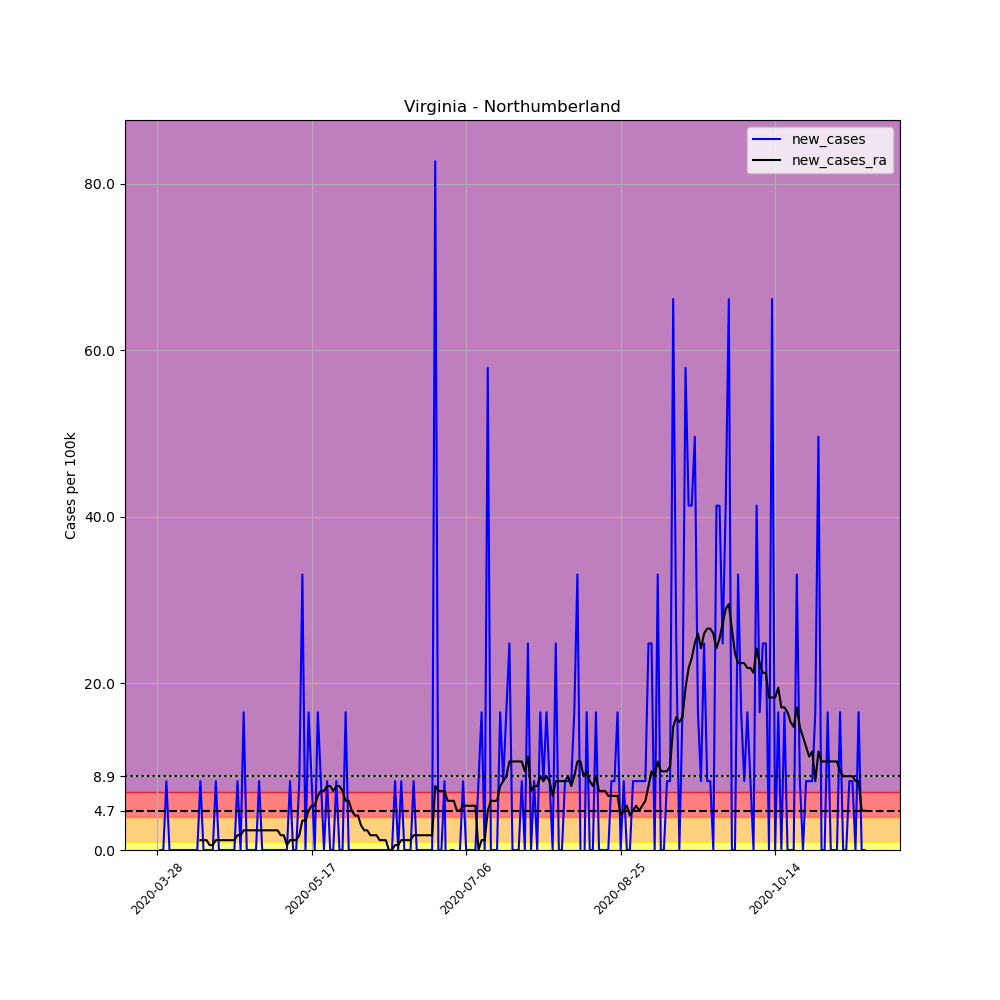

The data file committed next to this chart (first rows):
, date, county, state, fips, cases, deaths, COUNTY, STNAME, CTYNAME, POPESTIMATE2019, per_100k, new_cases, new_cases_ra
441262, 2020-03-28, Northumberland, Virginia, 51133, 2, 0, 133, Virginia, Northumberland, 12095, 16.54, , 
441263, 2020-03-29, Northumberland, Virginia, 51133, 2, 0, 133, Virginia, Northumberland, 12095, 16.54, 0.0, 
441264, 2020-03-30, Northumberland, Virginia, 51133, 2, 0, 133, Virginia, Northumberland, 12095, 16.54, 0.0, 
441265, 2020-03-31, Northumberland, Virginia, 51133, 3, 0, 133, Virginia, Northumberland, 12095, 24.8, 8.268, 
441266, 2020-04-01, Northumberland, Virginia, 51133, 3, 0, 133, Virginia, Northumberland, 12095, 24.8, 0.0, 
441267, 2020-04-02, Northumberland, Virginia, 51133, 3, 0, 133, Virginia, Northumberland, 12095, 24.8, 0.0, 
441268, 2020-04-03, Northumberland, Virginia, 51133, 3, 0, 133, Virginia, Northumberland, 12095, 24.8, 0.0, 
441269, 2020-04-04, Northumberland, Virginia, 51133, 3, 0, 133, Virginia, Northumberland, 12095, 24.8, 0.0, 
441270, 2020-04-05, Northumberland, Virginia, 51133, 3, 0, 133, Virginia, Northumberland, 12095, 24.8, 0.0, 
441271, 2020-04-06, Northumberland, Virginia, 51133, 3, 0, 133, Virginia, Northumberland, 12095, 24.8, 0.0, 
441272, 2020-04-07, Northumberland, Virginia, 51133, 3, 0, 133, Virginia, Northumberland, 12095, 24.8, 0.0, 
441273, 2020-04-08, Northumberland, Virginia, 51133, 3, 0, 133, Virginia, Northumberland, 12095, 24.8, 0.0, 
441274, 2020-04-09, Northumberland, Virginia, 51133, 3, 0, 133, Virginia, Northumberland, 12095, 24.8, 0.0, 
441275, 2020-04-10, Northumberland, Virginia, 51133, 3, 0, 133, Virginia, Northumberland, 12095, 24.8, 0.0, 
441276, 2020-04-11, Northumberland, Virginia, 51133, 4, 0, 133, Virginia, Northumberland, 12095, 33.07, 8.268, 1.181
441277, 2020-04-12, Northumberland, Virginia, 51133, 4, 0, 133, Virginia, Northumberland, 12095, 33.07, 0.0, 1.181
441278, 2020-04-13, Northumberland, Virginia, 51133, 4, 0, 133, Virginia, Northumberland, 12095, 33.07, 0.0, 1.181
441279, 2020-04-14, Northumberland, Virginia, 51133, 4, 0, 133, Virginia, Northumberland, 12095, 33.07, 0.0, 0.5906
441280, 2020-04-15, Northumberland, Virginia, 51133, 4, 0, 133, Virginia, Northumberland, 12095, 33.07, 0.0, 0.5906
441281, 2020-04-16, Northumberland, Virginia, 51133, 5, 0, 133, Virginia, Northumberland, 12095, 41.34, 8.268, 1.181
441282, 2020-04-17, Northumberland, Virginia, 51133, 5, 0, 133, Virginia, Northumberland, 12095, 41.34, 0.0, 1.181
441283, 2020-04-18, Northumberland, Virginia, 51133, 5, 0, 133, Virginia, Northumberland, 12095, 41.34, 0.0, 1.181
441284, 2020-04-19, Northumberland, Virginia, 51133, 5, 0, 133, Virginia, Northumberland, 12095, 41.34, 0.0, 1.181
441285, 2020-04-20, Northumberland, Virginia, 51133, 5, 0, 133, Virginia, Northumberland, 12095, 41.34, 0.0, 1.181
441286, 2020-04-21, Northumberland, Virginia, 51133, 5, 0, 133, Virginia, Northumberland, 12095, 41.34, 0.0, 1.181
441287, 2020-04-22, Northumberland, Virginia, 51133, 5, 0, 133, Virginia, Northumberland, 12095, 41.34, 0.0, 1.181
441288, 2020-04-23, Northumberland, Virginia, 51133, 6, 0, 133, Virginia, Northumberland, 12095, 49.61, 8.268, 1.772
441289, 2020-04-24, Northumberland, Virginia, 51133, 6, 0, 133, Virginia, Northumberland, 12095, 49.61, 0.0, 1.772
441290, 2020-04-25, Northumberland, Virginia, 51133, 8, 0, 133, Virginia, Northumberland, 12095, 66.14, 16.54, 2.362
441291, 2020-04-26, Northumberland, Virginia, 51133, 8, 0, 133, Virginia, Northumberland, 12095, 66.14, 0.0, 2.362
441292, 2020-04-27, Northumberland, Virginia, 51133, 8, 0, 133, Virginia, Northumberland, 12095, 66.14, 0.0, 2.362
441293, 2020-04-28, Northumberland, Virginia, 51133, 8, 0, 133, Virginia, Northumberland, 12095, 66.14, 0.0, 2.362
441294, 2020-04-29, Northumberland, Virginia, 51133, 8, 0, 133, Virginia, Northumberland, 12095, 66.14, 0.0, 2.362
441295, 2020-04-30, Northumberland, Virginia, 51133, 9, 0, 133, Virginia, Northumberland, 12095, 74.41, 8.268, 2.362
441296, 2020-05-01, Northumberland, Virginia, 51133, 9, 0, 133, Virginia, Northumberland, 12095, 74.41, 0.0, 2.362
441297, 2020-05-02, Northumberland, Virginia, 51133, 9, 0, 133, Virginia, Northumberland, 12095, 74.41, 0.0, 2.362
441298, 2020-05-03, Northumberland, Virginia, 51133, 9, 0, 133, Virginia, Northumberland, 12095, 74.41, 0.0, 2.362
441299, 2020-05-04, Northumberland, Virginia, 51133, 9, 0, 133, Virginia, Northumberland, 12095, 74.41, 0.0, 2.362
441300, 2020-05-05, Northumberland, Virginia, 51133, 9, 0, 133, Virginia, Northumberland, 12095, 74.41, 0.0, 2.362
441301, 2020-05-06, Northumberland, Virginia, 51133, 9, 0, 133, Virginia, Northumberland, 12095, 74.41, 0.0, 2.362
441302, 2020-05-07, Northumberland, Virginia, 51133, 9, 1, 133, Virginia, Northumberland, 12095, 74.41, 0.0, 1.772
441303, 2020-05-08, Northumberland, Virginia, 51133, 9, 1, 133, Virginia, Northumberland, 12095, 74.41, 0.0, 1.772
441304, 2020-05-09, Northumberland, Virginia, 51133, 9, 1, 133, Virginia, Northumberland, 12095, 74.41, 0.0, 0.5906
441305, 2020-05-10, Northumberland, Virginia, 51133, 10, 1, 133, Virginia, Northumberland, 12095, 82.68, 8.268, 1.181
441306, 2020-05-11, Northumberland, Virginia, 51133, 10, 1, 133, Virginia, Northumberland, 12095, 82.68, 0.0, 1.181
441307, 2020-05-12, Northumberland, Virginia, 51133, 10, 1, 133, Virginia, Northumberland, 12095, 82.68, 0.0, 1.181
441308, 2020-05-13, Northumberland, Virginia, 51133, 11, 1, 133, Virginia, Northumberland, 12095, 90.95, 8.268, 1.772
441309, 2020-05-14, Northumberland, Virginia, 51133, 15, 1, 133, Virginia, Northumberland, 12095, 124, 33.07, 3.543
441310, 2020-05-15, Northumberland, Virginia, 51133, 15, 1, 133, Virginia, Northumberland, 12095, 124, 0.0, 3.543
441311, 2020-05-16, Northumberland, Virginia, 51133, 17, 1, 133, Virginia, Northumberland, 12095, 140.6, 16.54, 4.725
441312, 2020-05-17, Northumberland, Virginia, 51133, 18, 1, 133, Virginia, Northumberland, 12095, 148.8, 8.268, 5.315
441313, 2020-05-18, Northumberland, Virginia, 51133, 18, 1, 133, Virginia, Northumberland, 12095, 148.8, 0.0, 5.315
441314, 2020-05-19, Northumberland, Virginia, 51133, 20, 1, 133, Virginia, Northumberland, 12095, 165.4, 16.54, 6.496
441315, 2020-05-20, Northumberland, Virginia, 51133, 21, 1, 133, Virginia, Northumberland, 12095, 173.6, 8.268, 7.087
441316, 2020-05-21, Northumberland, Virginia, 51133, 21, 1, 133, Virginia, Northumberland, 12095, 173.6, 0.0, 7.087
441317, 2020-05-22, Northumberland, Virginia, 51133, 22, 1, 133, Virginia, Northumberland, 12095, 181.9, 8.268, 7.677
441318, 2020-05-23, Northumberland, Virginia, 51133, 22, 1, 133, Virginia, Northumberland, 12095, 181.9, 0.0, 7.677
441319, 2020-05-24, Northumberland, Virginia, 51133, 22, 1, 133, Virginia, Northumberland, 12095, 181.9, 0.0, 7.087
441320, 2020-05-25, Northumberland, Virginia, 51133, 23, 1, 133, Virginia, Northumberland, 12095, 190.2, 8.268, 7.677
441321, 2020-05-26, Northumberland, Virginia, 51133, 23, 1, 133, Virginia, Northumberland, 12095, 190.2, 0.0, 7.677
... 170 more rows
